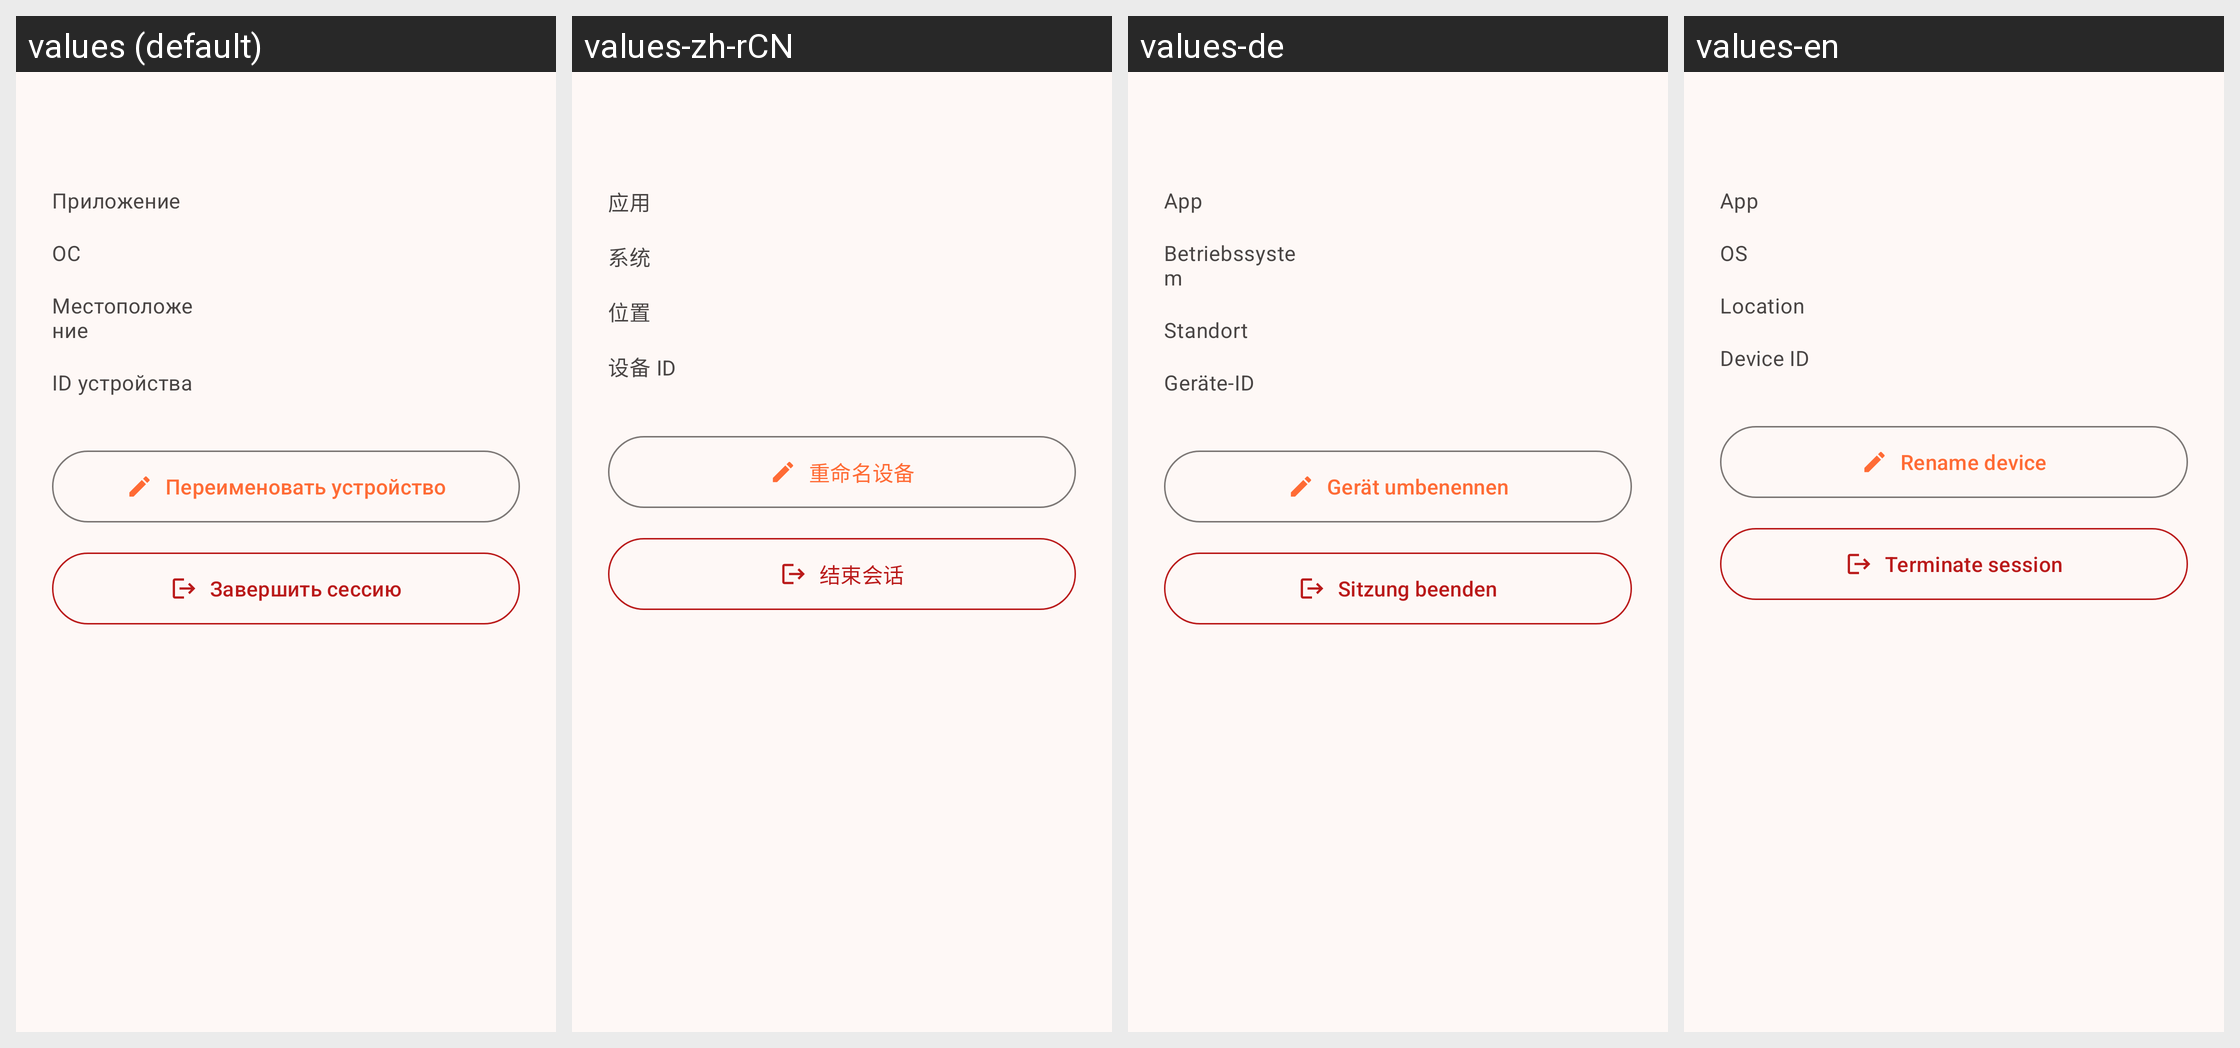

For this localized Android screen grid, give each drawn string resource with its value in every locale shown.
Android screen res/layout/bottom_sheet_device_details.xml rendered under 4 locales, left to right: values (default), values-zh-rCN, values-de, values-en. Device: Nexus 5 (rendered at 1080×1920; each locale shown at half size, 540×960, under a caption strip naming it); theme Theme.BarkfluffClientAndroid.
Other locales in the repository, not shown: values-es.
Strings drawn on this screen, with the default value and each locale's value (text and hints the layout hard-codes, and strings that could not be matched under every locale, appear in the picture but are not listed):

device_section_app
  values: Приложение
  values-zh-rCN: 应用
  values-de: App
  values-en: App

device_section_os
  values: ОС
  values-zh-rCN: 系统
  values-de: Betriebssystem
  values-en: OS

device_section_location
  values: Местоположение
  values-zh-rCN: 位置
  values-de: Standort
  values-en: Location

device_id_label
  values: ID устройства
  values-zh-rCN: 设备 ID
  values-de: Geräte-ID
  values-en: Device ID

device_rename
  values: Переименовать устройство
  values-zh-rCN: 重命名设备
  values-de: Gerät umbenennen
  values-en: Rename device

device_terminate_session
  values: Завершить сессию
  values-zh-rCN: 结束会话
  values-de: Sitzung beenden
  values-en: Terminate session
